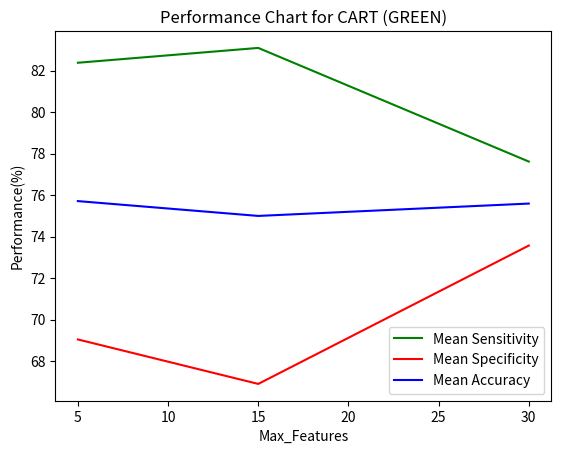

The script that saved this image:
import matplotlib.pyplot as plt
import numpy as np


######################
# Parameters to pass K #
######################

sensitivity = [82.38095238095238, 83.0952380952381, 77.61904761904761]
specificity = [69.04761904761905, 66.9047619047619, 73.57142857142857]
accu = [75.71428571428571, 74.99999999999997, 75.5952380952381]
nrforest = [5, 15, 30]

plt.plot(nrforest, sensitivity, 'g', label=r'Mean Sensitivity')
plt.plot(nrforest, specificity, 'r', label=r'Mean Specificity')
plt.plot(nrforest, accu, 'b', label=r'Mean Accuracy')

plt.xlabel('Max_Features')
plt.ylabel('Performance(%)')
plt.title('Performance Chart for CART (GREEN)')
plt.legend(loc="lower right")
plt.show()

#data to plot
#n_groups = 3

#create plot
#fig, ax = plt.subplots()
#index = np.arange(n_groups)
#bar_width = 0.25
#opacity = 0.5

#sensivity = [63.80, 86.94, 80.95]
#specificity = [85.00, 52.36, 66.19]
#acc = [73.066, 92.390, 91.937]

#plt.bar(index, sensivity, bar_width, color='g', label=r'Mean Sensitivity')
#plt.bar(index + bar_width, specificity, bar_width, color='r', label=r'Mean Specificity')
#plt.bar(index, acc, bar_width, color='orange', label=r'Mean Accuracy')


#plt.xlabel('Measures')
#plt.ylabel('Performance(%)')
#plt.title('Performance Chart for NB')
#plt.legend(loc="lower right")
#plt.xticks(index, ('Sensitivity', 'Specificity','Accuracy'))
#plt.show()